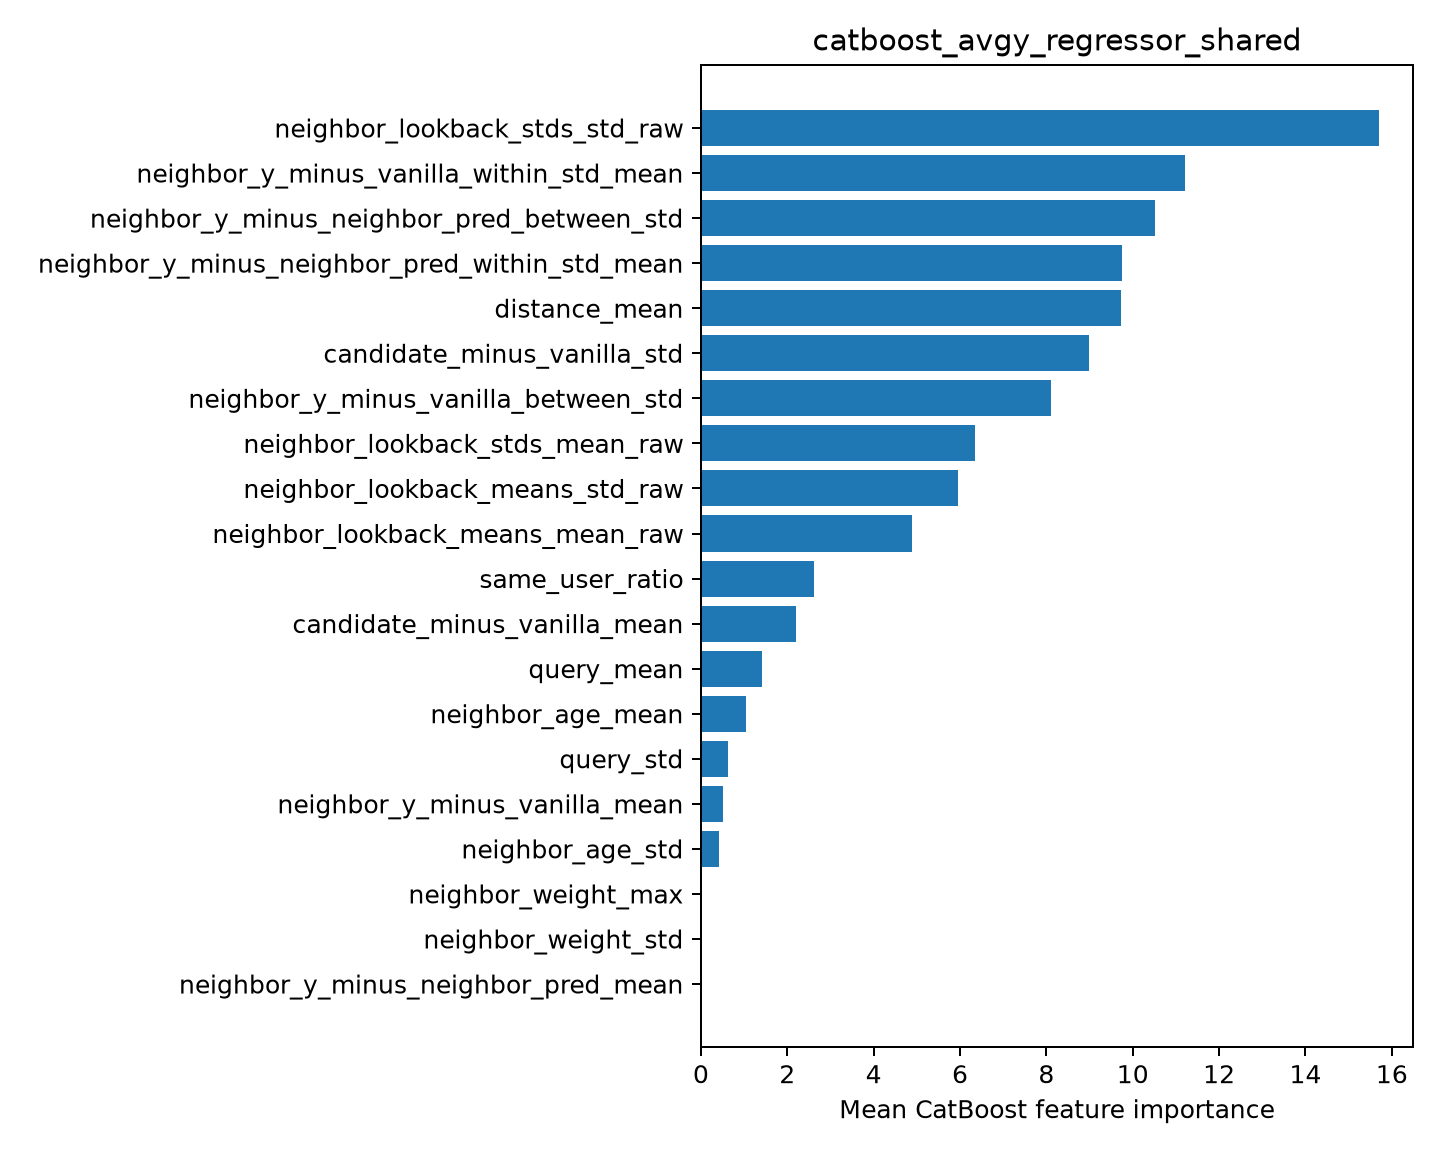

Data behind this chart, as committed beside it:
feature, importance
neighbor_lookback_stds_std_raw, 15.7
neighbor_y_minus_vanilla_within_std_mean, 11.21
neighbor_y_minus_neighbor_pred_between_s…, 10.5
neighbor_y_minus_neighbor_pred_within_st…, 9.75
distance_mean, 9.728
candidate_minus_vanilla_std, 8.991
neighbor_y_minus_vanilla_between_std, 8.102
neighbor_lookback_stds_mean_raw, 6.351
neighbor_lookback_means_std_raw, 5.944
neighbor_lookback_means_mean_raw, 4.899
same_user_ratio, 2.621
candidate_minus_vanilla_mean, 2.192
query_mean, 1.411
neighbor_age_mean, 1.04
query_std, 0.633
neighbor_y_minus_vanilla_mean, 0.5093
neighbor_age_std, 0.4087
neighbor_weight_max, 0.0
neighbor_weight_std, 0.0
neighbor_y_minus_neighbor_pred_mean, 0.0
